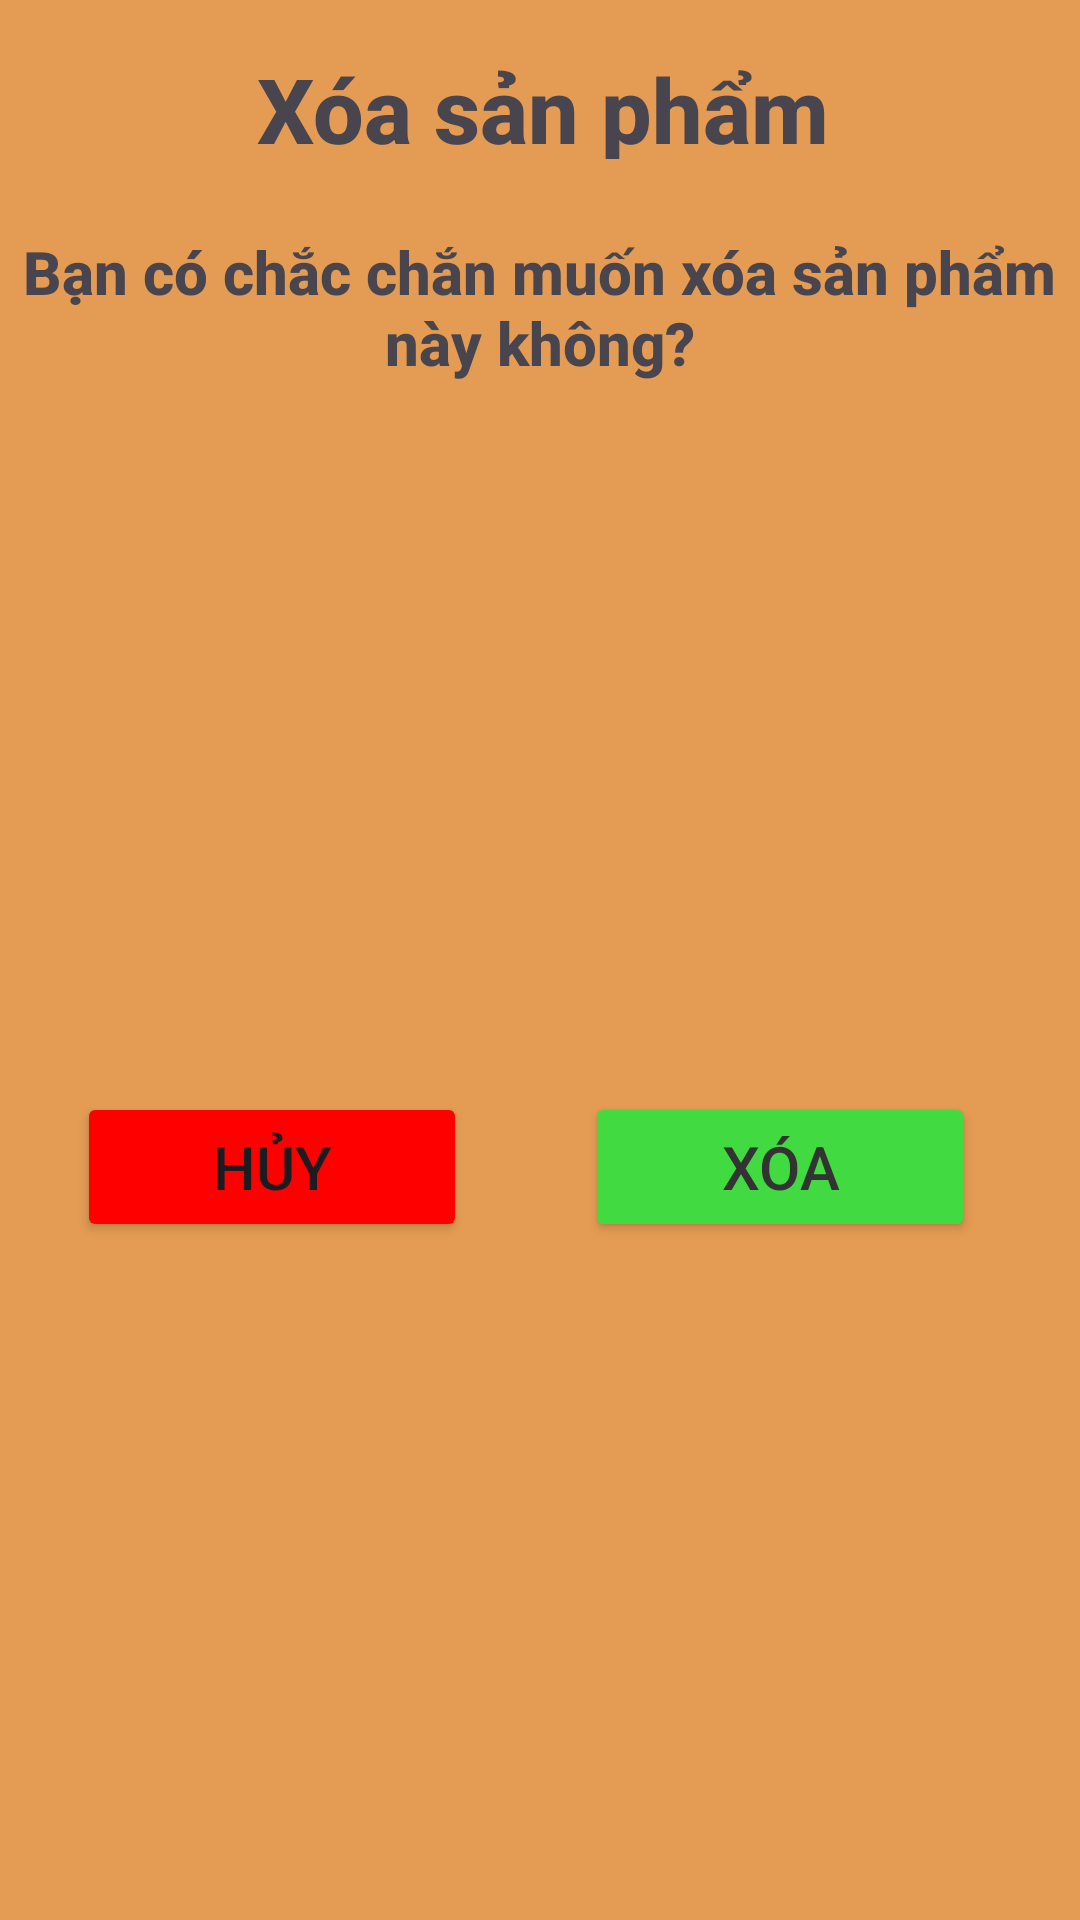

Here is an Android app screen rendered from its layout file. Give the layout XML and the strings, colors and styles it references.
<!-- AndroidManifest.xml: application theme Base.Theme.Cosmetic_AppMobile_Project -->
<!-- res/layout/activity_delete_product.xml -->
<?xml version="1.0" encoding="utf-8"?>
<androidx.constraintlayout.widget.ConstraintLayout xmlns:android="http://schemas.android.com/apk/res/android"
    xmlns:app="http://schemas.android.com/apk/res-auto"
    xmlns:tools="http://schemas.android.com/tools"
    android:background="#E49C54"
    android:layout_width="wrap_content"
    android:layout_height="wrap_content">


    <TextView
        android:id="@+id/textView2"
        android:layout_width="241dp"
        android:layout_height="37dp"
        android:layout_marginStart="86dp"
        android:layout_marginTop="16dp"
        android:layout_marginEnd="84dp"
        android:fontFamily="sans-serif-medium"
        android:gravity="center"
        android:text="Xóa sản phẩm"
        android:textSize="30sp"
        android:textStyle="bold"
        app:layout_constraintEnd_toEndOf="parent"
        app:layout_constraintStart_toStartOf="parent"
        app:layout_constraintTop_toTopOf="parent" />


    <TextView
        android:id="@+id/textView3"
        android:layout_width="352dp"
        android:layout_height="55dp"
        android:layout_marginStart="29dp"
        android:layout_marginTop="22dp"
        android:layout_marginEnd="30dp"
        android:fontFamily="sans-serif-medium"
        android:gravity="center"
        android:text="Bạn có chắc chắn muốn xóa sản phẩm này không?"
        android:textSize="20sp"
        android:textStyle="bold"
        app:layout_constraintEnd_toEndOf="parent"
        app:layout_constraintStart_toStartOf="parent"
        app:layout_constraintTop_toBottomOf="@+id/textView2" />

    <Button
        android:id="@+id/buttonCancelDeleteProduct"
        android:layout_width="130dp"
        android:layout_height="50dp"
        android:layout_marginStart="51dp"
        android:layout_marginTop="24dp"
        android:layout_marginEnd="65dp"
        android:layout_marginBottom="16dp"
        android:backgroundTint="#FF0000"
        android:fontFamily="sans-serif-medium"
        android:text="Hủy"
        android:textSize="20sp"
        app:layout_constraintBottom_toBottomOf="parent"
        app:layout_constraintEnd_toStartOf="@+id/buttonDeleteProduct"
        app:layout_constraintStart_toStartOf="parent"
        app:layout_constraintTop_toBottomOf="@+id/textView3" />

    <Button
        android:id="@+id/buttonDeleteProduct"
        android:layout_width="130dp"
        android:layout_height="50dp"
        android:layout_marginTop="24dp"
        android:layout_marginEnd="35dp"
        android:layout_marginBottom="16dp"
        android:backgroundTint="#41DA41"
        android:fontFamily="sans-serif-medium"
        android:text="Xóa"
        android:textColor="#333"
        android:textSize="20sp"
        app:layout_constraintBottom_toBottomOf="parent"
        app:layout_constraintEnd_toEndOf="parent"
        app:layout_constraintTop_toBottomOf="@+id/textView3" />

</androidx.constraintlayout.widget.ConstraintLayout>
<!-- resources referenced by this layout -->
<resources>
  <style name="Base.Theme.Cosmetic_AppMobile_Project" parent="Theme.Material3.DayNight.NoActionBar">
          
          
      </style>
</resources>
